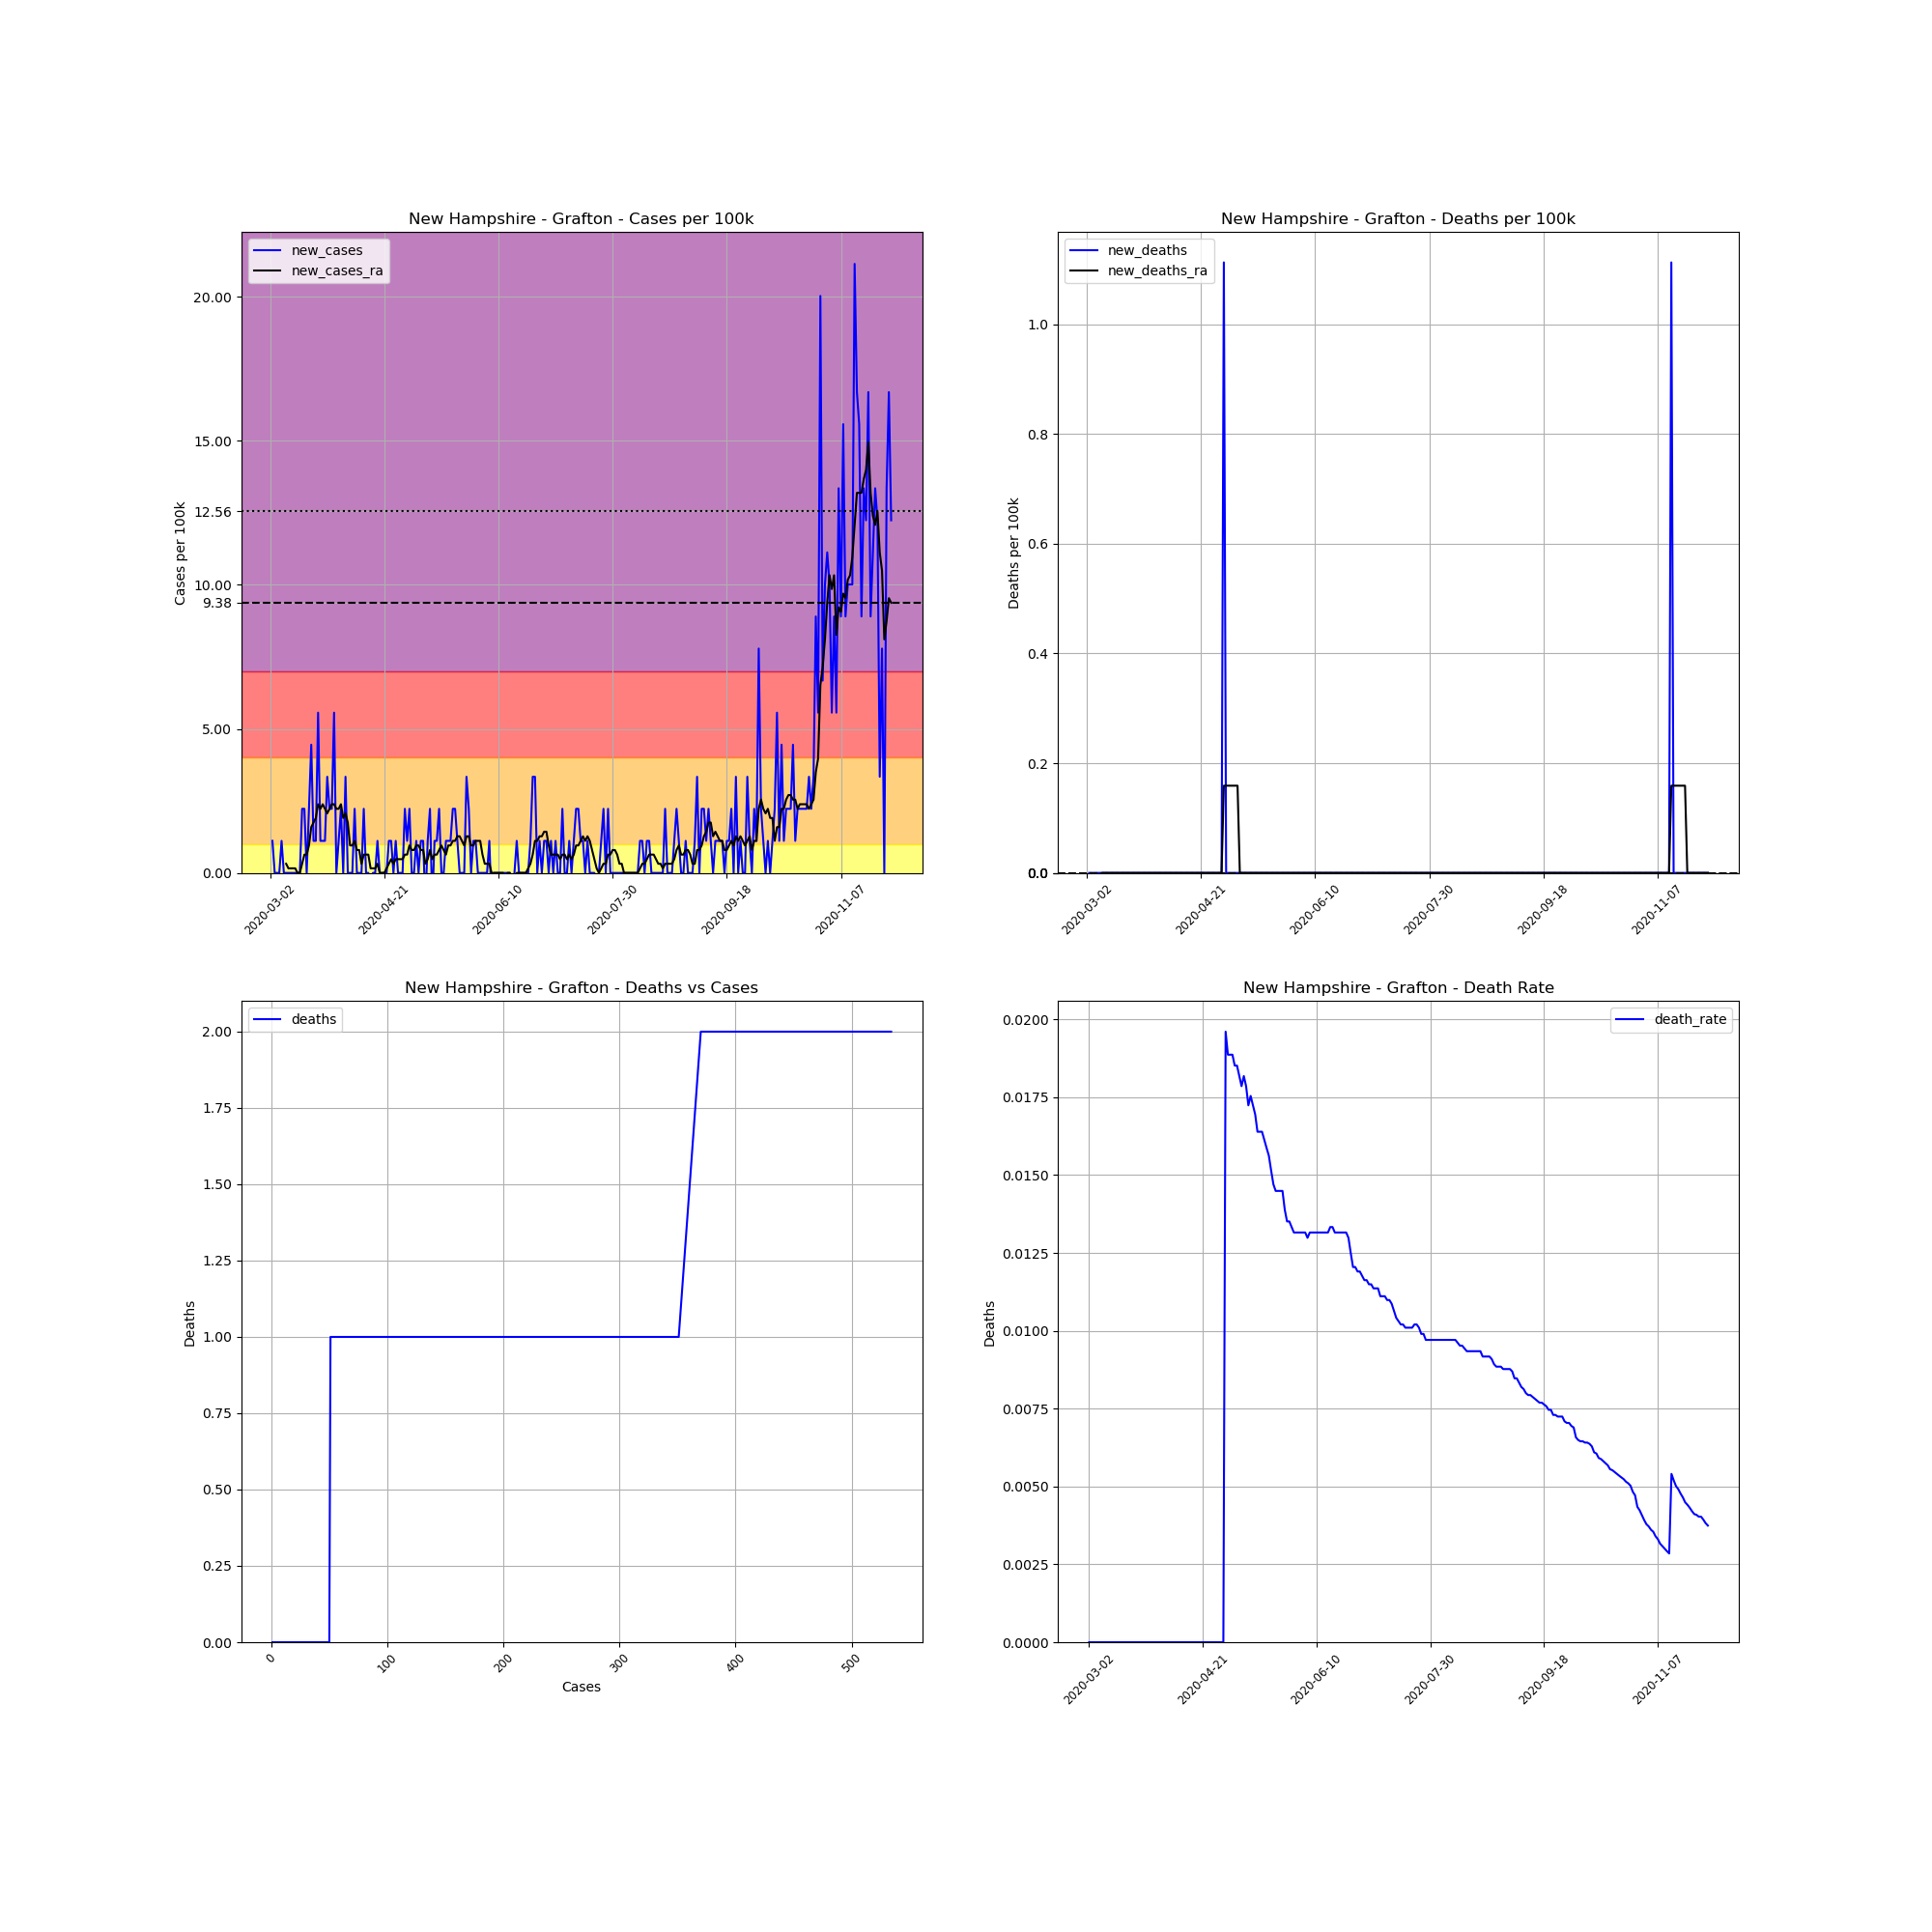

Data behind this chart, as committed beside it:
, date, county, state, fips, cases, deaths, COUNTY, STNAME, CTYNAME, POPESTIMATE2019, cases_per_100k, deaths_per_100k, death_rate, new_cases, new_deaths, new_cases_ra, new_deaths_ra
8340, 2020-03-02, Grafton, New Hampshire, 33009, 1, 0.0, 9, New Hampshire, Grafton, 89886, 1.113, 0.0, 0.0, , , , 
8341, 2020-03-03, Grafton, New Hampshire, 33009, 2, 0.0, 9, New Hampshire, Grafton, 89886, 2.225, 0.0, 0.0, 1.113, 0.0, , 
8342, 2020-03-04, Grafton, New Hampshire, 33009, 2, 0.0, 9, New Hampshire, Grafton, 89886, 2.225, 0.0, 0.0, 0.0, 0.0, , 
8343, 2020-03-05, Grafton, New Hampshire, 33009, 2, 0.0, 9, New Hampshire, Grafton, 89886, 2.225, 0.0, 0.0, 0.0, 0.0, , 
8344, 2020-03-06, Grafton, New Hampshire, 33009, 2, 0.0, 9, New Hampshire, Grafton, 89886, 2.225, 0.0, 0.0, 0.0, 0.0, , 
8345, 2020-03-07, Grafton, New Hampshire, 33009, 3, 0.0, 9, New Hampshire, Grafton, 89886, 3.338, 0.0, 0.0, 1.113, 0.0, , 
8346, 2020-03-08, Grafton, New Hampshire, 33009, 3, 0.0, 9, New Hampshire, Grafton, 89886, 3.338, 0.0, 0.0, 0.0, 0.0, , 
8347, 2020-03-09, Grafton, New Hampshire, 33009, 3, 0.0, 9, New Hampshire, Grafton, 89886, 3.338, 0.0, 0.0, 0.0, 0.0, 0.3179, 0.0
8348, 2020-03-10, Grafton, New Hampshire, 33009, 3, 0.0, 9, New Hampshire, Grafton, 89886, 3.338, 0.0, 0.0, 0.0, 0.0, 0.1589, 0.0
8349, 2020-03-11, Grafton, New Hampshire, 33009, 3, 0.0, 9, New Hampshire, Grafton, 89886, 3.338, 0.0, 0.0, 0.0, 0.0, 0.1589, 0.0
8350, 2020-03-12, Grafton, New Hampshire, 33009, 3, 0.0, 9, New Hampshire, Grafton, 89886, 3.338, 0.0, 0.0, 0.0, 0.0, 0.1589, 0.0
8351, 2020-03-13, Grafton, New Hampshire, 33009, 3, 0.0, 9, New Hampshire, Grafton, 89886, 3.338, 0.0, 0.0, 0.0, 0.0, 0.1589, 0.0
8352, 2020-03-14, Grafton, New Hampshire, 33009, 3, 0.0, 9, New Hampshire, Grafton, 89886, 3.338, 0.0, 0.0, 0.0, 0.0, 0.0, 0.0
8353, 2020-03-15, Grafton, New Hampshire, 33009, 3, 0.0, 9, New Hampshire, Grafton, 89886, 3.338, 0.0, 0.0, 0.0, 0.0, 0.0, 0.0
8354, 2020-03-16, Grafton, New Hampshire, 33009, 5, 0.0, 9, New Hampshire, Grafton, 89886, 5.563, 0.0, 0.0, 2.225, 0.0, 0.3179, 0.0
8355, 2020-03-17, Grafton, New Hampshire, 33009, 7, 0.0, 9, New Hampshire, Grafton, 89886, 7.788, 0.0, 0.0, 2.225, 0.0, 0.6357, 0.0
8356, 2020-03-18, Grafton, New Hampshire, 33009, 7, 0.0, 9, New Hampshire, Grafton, 89886, 7.788, 0.0, 0.0, 0.0, 0.0, 0.6357, 0.0
8357, 2020-03-19, Grafton, New Hampshire, 33009, 9, 0.0, 9, New Hampshire, Grafton, 89886, 10.01, 0.0, 0.0, 2.225, 0.0, 0.9536, 0.0
8358, 2020-03-20, Grafton, New Hampshire, 33009, 13, 0.0, 9, New Hampshire, Grafton, 89886, 14.46, 0.0, 0.0, 4.45, 0.0, 1.589, 0.0
8359, 2020-03-21, Grafton, New Hampshire, 33009, 14, 0.0, 9, New Hampshire, Grafton, 89886, 15.58, 0.0, 0.0, 1.113, 0.0, 1.748, 0.0
8360, 2020-03-22, Grafton, New Hampshire, 33009, 15, 0.0, 9, New Hampshire, Grafton, 89886, 16.69, 0.0, 0.0, 1.113, 0.0, 1.907, 0.0
8361, 2020-03-23, Grafton, New Hampshire, 33009, 20, 0.0, 9, New Hampshire, Grafton, 89886, 22.25, 0.0, 0.0, 5.563, 0.0, 2.384, 0.0
8362, 2020-03-24, Grafton, New Hampshire, 33009, 21, 0.0, 9, New Hampshire, Grafton, 89886, 23.36, 0.0, 0.0, 1.113, 0.0, 2.225, 0.0
8363, 2020-03-25, Grafton, New Hampshire, 33009, 22, 0.0, 9, New Hampshire, Grafton, 89886, 24.48, 0.0, 0.0, 1.113, 0.0, 2.384, 0.0
8364, 2020-03-26, Grafton, New Hampshire, 33009, 23, 0.0, 9, New Hampshire, Grafton, 89886, 25.59, 0.0, 0.0, 1.113, 0.0, 2.225, 0.0
8365, 2020-03-27, Grafton, New Hampshire, 33009, 26, 0.0, 9, New Hampshire, Grafton, 89886, 28.93, 0.0, 0.0, 3.338, 0.0, 2.066, 0.0
8366, 2020-03-28, Grafton, New Hampshire, 33009, 28, 0.0, 9, New Hampshire, Grafton, 89886, 31.15, 0.0, 0.0, 2.225, 0.0, 2.225, 0.0
8367, 2020-03-29, Grafton, New Hampshire, 33009, 30, 0.0, 9, New Hampshire, Grafton, 89886, 33.38, 0.0, 0.0, 2.225, 0.0, 2.384, 0.0
8368, 2020-03-30, Grafton, New Hampshire, 33009, 35, 0.0, 9, New Hampshire, Grafton, 89886, 38.94, 0.0, 0.0, 5.563, 0.0, 2.384, 0.0
8369, 2020-03-31, Grafton, New Hampshire, 33009, 35, 0.0, 9, New Hampshire, Grafton, 89886, 38.94, 0.0, 0.0, 0.0, 0.0, 2.225, 0.0
8370, 2020-04-01, Grafton, New Hampshire, 33009, 36, 0.0, 9, New Hampshire, Grafton, 89886, 40.05, 0.0, 0.0, 1.113, 0.0, 2.225, 0.0
8371, 2020-04-02, Grafton, New Hampshire, 33009, 38, 0.0, 9, New Hampshire, Grafton, 89886, 42.28, 0.0, 0.0, 2.225, 0.0, 2.384, 0.0
8372, 2020-04-03, Grafton, New Hampshire, 33009, 38, 0.0, 9, New Hampshire, Grafton, 89886, 42.28, 0.0, 0.0, 0.0, 0.0, 1.907, 0.0
8373, 2020-04-04, Grafton, New Hampshire, 33009, 41, 0.0, 9, New Hampshire, Grafton, 89886, 45.61, 0.0, 0.0, 3.338, 0.0, 2.066, 0.0
8374, 2020-04-05, Grafton, New Hampshire, 33009, 41, 0.0, 9, New Hampshire, Grafton, 89886, 45.61, 0.0, 0.0, 0.0, 0.0, 1.748, 0.0
8375, 2020-04-06, Grafton, New Hampshire, 33009, 41, 0.0, 9, New Hampshire, Grafton, 89886, 45.61, 0.0, 0.0, 0.0, 0.0, 0.9536, 0.0
8376, 2020-04-07, Grafton, New Hampshire, 33009, 41, 0.0, 9, New Hampshire, Grafton, 89886, 45.61, 0.0, 0.0, 0.0, 0.0, 0.9536, 0.0
8377, 2020-04-08, Grafton, New Hampshire, 33009, 43, 0.0, 9, New Hampshire, Grafton, 89886, 47.84, 0.0, 0.0, 2.225, 0.0, 1.113, 0.0
8378, 2020-04-09, Grafton, New Hampshire, 33009, 43, 0.0, 9, New Hampshire, Grafton, 89886, 47.84, 0.0, 0.0, 0.0, 0.0, 0.7947, 0.0
8379, 2020-04-10, Grafton, New Hampshire, 33009, 43, 0.0, 9, New Hampshire, Grafton, 89886, 47.84, 0.0, 0.0, 0.0, 0.0, 0.7947, 0.0
8380, 2020-04-11, Grafton, New Hampshire, 33009, 43, 0.0, 9, New Hampshire, Grafton, 89886, 47.84, 0.0, 0.0, 0.0, 0.0, 0.3179, 0.0
8381, 2020-04-12, Grafton, New Hampshire, 33009, 45, 0.0, 9, New Hampshire, Grafton, 89886, 50.06, 0.0, 0.0, 2.225, 0.0, 0.6357, 0.0
8382, 2020-04-13, Grafton, New Hampshire, 33009, 45, 0.0, 9, New Hampshire, Grafton, 89886, 50.06, 0.0, 0.0, 0.0, 0.0, 0.6357, 0.0
8383, 2020-04-14, Grafton, New Hampshire, 33009, 45, 0.0, 9, New Hampshire, Grafton, 89886, 50.06, 0.0, 0.0, 0.0, 0.0, 0.6357, 0.0
8384, 2020-04-15, Grafton, New Hampshire, 33009, 44, 0.0, 9, New Hampshire, Grafton, 89886, 48.95, 0.0, 0.0, -1.113, 0.0, 0.1589, 0.0
8385, 2020-04-16, Grafton, New Hampshire, 33009, 44, 0.0, 9, New Hampshire, Grafton, 89886, 48.95, 0.0, 0.0, 0.0, 0.0, 0.1589, 0.0
8386, 2020-04-17, Grafton, New Hampshire, 33009, 44, 0.0, 9, New Hampshire, Grafton, 89886, 48.95, 0.0, 0.0, 0.0, 0.0, 0.1589, 0.0
8387, 2020-04-18, Grafton, New Hampshire, 33009, 45, 0.0, 9, New Hampshire, Grafton, 89886, 50.06, 0.0, 0.0, 1.113, 0.0, 0.3179, 0.0
8388, 2020-04-19, Grafton, New Hampshire, 33009, 45, 0.0, 9, New Hampshire, Grafton, 89886, 50.06, 0.0, 0.0, 0.0, 0.0, 5.075305255429287e-16, 0.0
8389, 2020-04-20, Grafton, New Hampshire, 33009, 45, 0.0, 9, New Hampshire, Grafton, 89886, 50.06, 0.0, 0.0, 0.0, 0.0, 5.075305255429287e-16, 0.0
8390, 2020-04-21, Grafton, New Hampshire, 33009, 45, 0.0, 9, New Hampshire, Grafton, 89886, 50.06, 0.0, 0.0, 0.0, 0.0, 5.075305255429287e-16, 0.0
8391, 2020-04-22, Grafton, New Hampshire, 33009, 45, 0.0, 9, New Hampshire, Grafton, 89886, 50.06, 0.0, 0.0, 0.0, 0.0, 0.1589, 0.0
8392, 2020-04-23, Grafton, New Hampshire, 33009, 46, 0.0, 9, New Hampshire, Grafton, 89886, 51.18, 0.0, 0.0, 1.113, 0.0, 0.3179, 0.0
8393, 2020-04-24, Grafton, New Hampshire, 33009, 47, 0.0, 9, New Hampshire, Grafton, 89886, 52.29, 0.0, 0.0, 1.113, 0.0, 0.4768, 0.0
8394, 2020-04-25, Grafton, New Hampshire, 33009, 47, 0.0, 9, New Hampshire, Grafton, 89886, 52.29, 0.0, 0.0, 0.0, 0.0, 0.3179, 0.0
8395, 2020-04-26, Grafton, New Hampshire, 33009, 48, 0.0, 9, New Hampshire, Grafton, 89886, 53.4, 0.0, 0.0, 1.113, 0.0, 0.4768, 0.0
8396, 2020-04-27, Grafton, New Hampshire, 33009, 48, 0.0, 9, New Hampshire, Grafton, 89886, 53.4, 0.0, 0.0, 0.0, 0.0, 0.4768, 0.0
8397, 2020-04-28, Grafton, New Hampshire, 33009, 48, 0.0, 9, New Hampshire, Grafton, 89886, 53.4, 0.0, 0.0, 0.0, 0.0, 0.4768, 0.0
8398, 2020-04-29, Grafton, New Hampshire, 33009, 48, 0.0, 9, New Hampshire, Grafton, 89886, 53.4, 0.0, 0.0, 0.0, 0.0, 0.4768, 0.0
8399, 2020-04-30, Grafton, New Hampshire, 33009, 50, 0.0, 9, New Hampshire, Grafton, 89886, 55.63, 0.0, 0.0, 2.225, 0.0, 0.6357, 0.0
... 213 more rows
